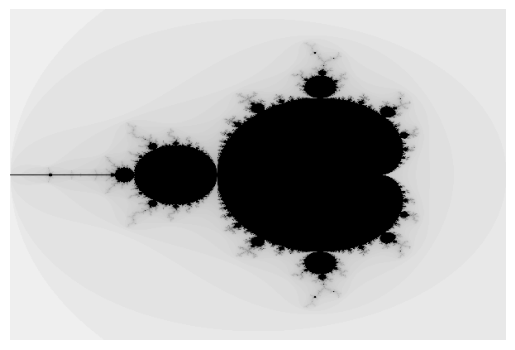

This chart was generated by the following Python code:
import matplotlib.pyplot as plt
import numpy as np

def mandelbrot(c, max_iter):
    z = 0
    n = 0
    while abs(z) <= 2 and n < max_iter:
        z = z*z + c
        n += 1
    if n == max_iter:
        return max_iter
    return n

# Tamaño de la imagen (en píxeles)
width = 600
height = 400

# Rango de valores para el eje x y y
xmin = -2.0
xmax = 1.0
ymin = -1.4
ymax = 1.4

# Máximo número de iteraciones
max_iter = 256

# Creamos una imagen en blanco con los valores RGB en cero (negro)
image = np.zeros((height, width, 3))

# Generamos los valores para cada pixel
for i in range(width):
    for j in range(height):
        x = i / width * (xmax - xmin) + xmin
        y = j / height * (ymax - ymin) + ymin
        c = x + y * 1j
        m = mandelbrot(c, max_iter)
        color = 1 - np.sqrt(m / max_iter)
        image[j, i] = (color, color, color)

# Mostramos la imagen generada con matplotlib
plt.imshow(image)
plt.axis('off')
plt.show()